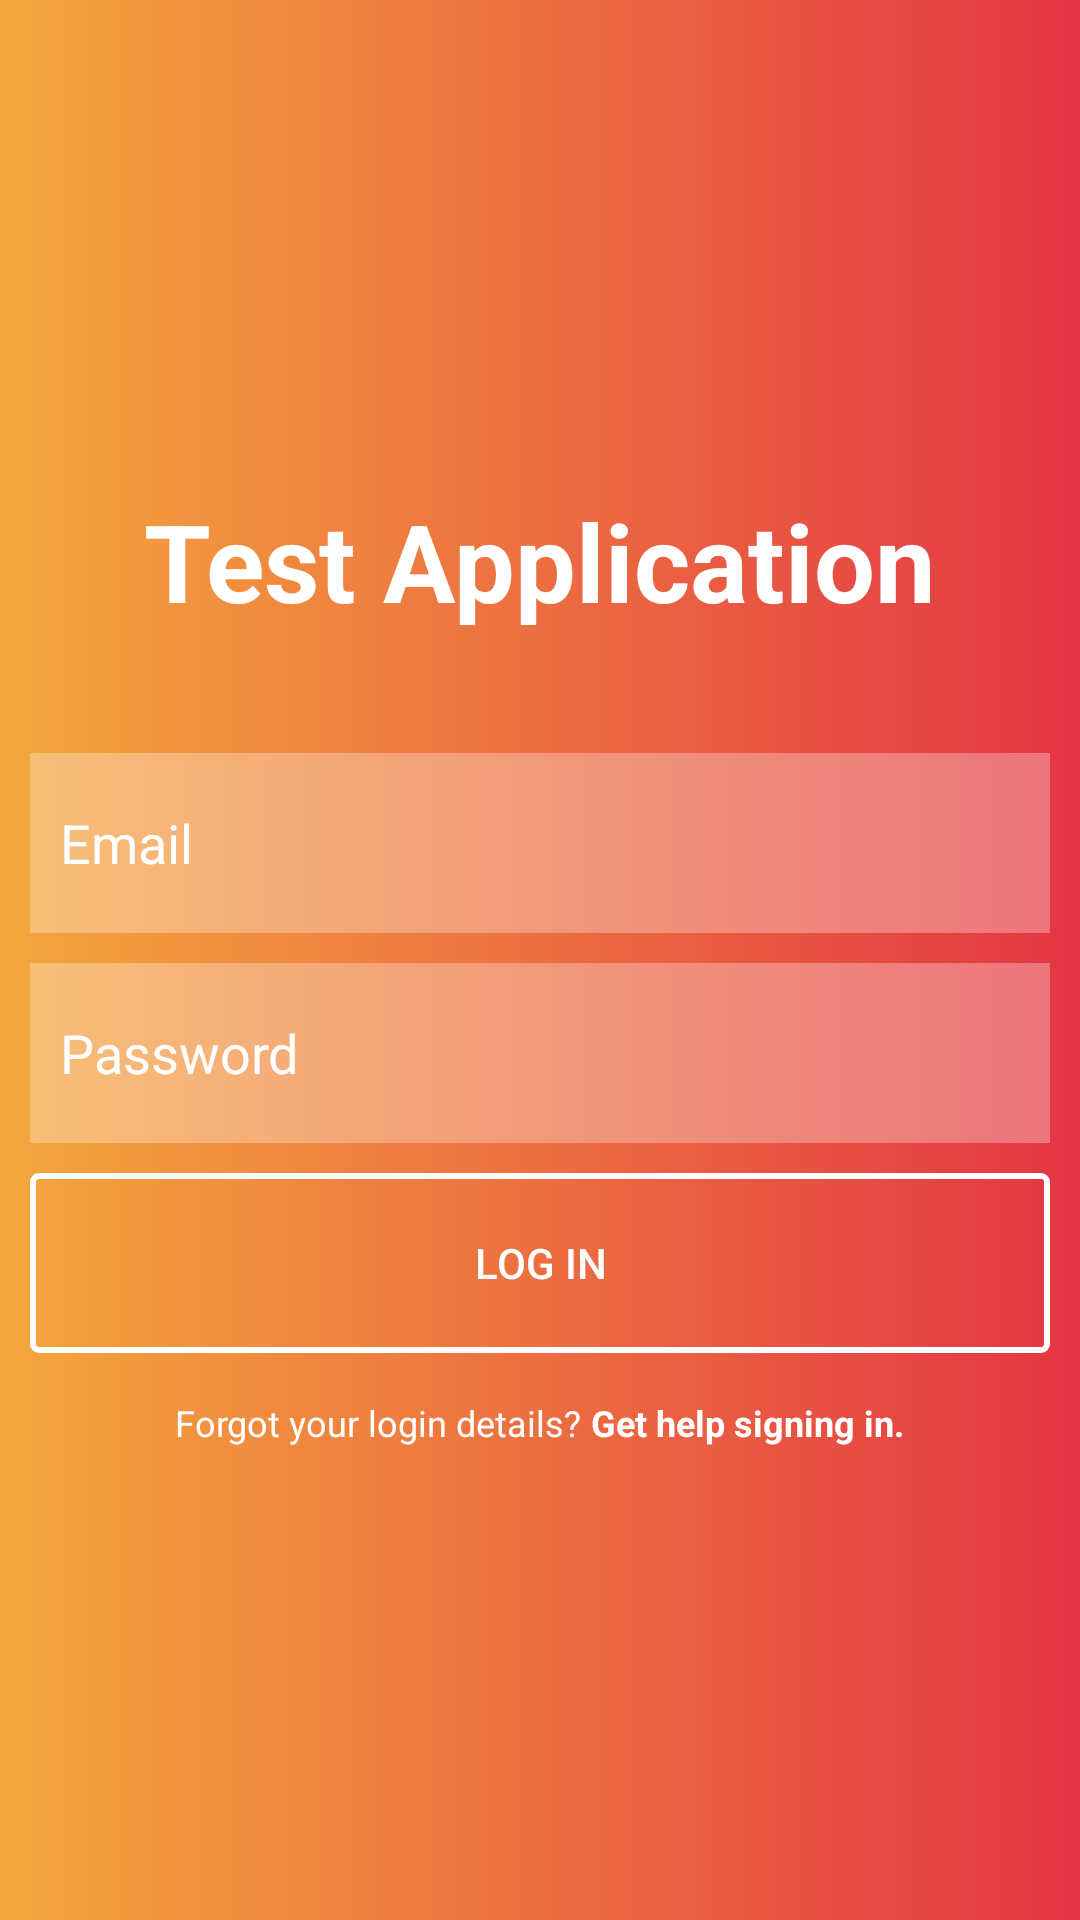

Layout XML and referenced resources for this Android screen:
<!-- AndroidManifest.xml: activity theme AppTheme -->
<!-- res/layout/activity_main.xml -->
<?xml version="1.0" encoding="utf-8"?>
<RelativeLayout xmlns:android="http://schemas.android.com/apk/res/android"
    xmlns:tools="http://schemas.android.com/tools"
    android:id="@+id/container"
    android:layout_width="match_parent"
    android:layout_height="match_parent"
    android:background="@drawable/animation_list"
    android:orientation="vertical"
    android:padding="10dp">

    <LinearLayout
        android:layout_centerVertical="true"
        android:layout_width="match_parent"
        android:layout_height="wrap_content"
        android:orientation="vertical">

        <TextView
            android:id="@+id/lblHeader"
            android:layout_width="match_parent"
            android:layout_height="wrap_content"
            android:layout_gravity="center_horizontal"
            android:layout_marginBottom="10dp"
            android:gravity="center_horizontal"
            android:padding="20dp"
            android:text="Test Application"
            android:textColor="#fff"
            android:textSize="36sp"
            android:textStyle="bold" />

        <EditText
            android:id="@+id/edtEmail"
            android:layout_width="match_parent"
            android:layout_height="60dp"
            android:layout_marginTop="10dp"
            android:adjustViewBounds="true"
            android:imeOptions="actionNext"
            android:background="@drawable/edittext"
            android:hint="Email"
            android:padding="10dp"
            android:textColor="#fff"
            android:textColorHint="#fff" />

        <EditText
            android:id="@+id/edtPassword"
            android:layout_width="match_parent"
            android:layout_height="60dp"
            android:layout_marginTop="10dp"
            android:adjustViewBounds="true"
            android:imeOptions="actionDone"
            android:background="@drawable/edittext"
            android:hint="Password"
            android:inputType="textPassword"
            android:padding="10dp"
            android:textColor="#fff"
            android:textColorHint="#fff" />

        <Button
            android:id="@+id/btnLogin"
            android:layout_width="match_parent"
            android:layout_height="60dp"
            android:layout_marginTop="10dp"
            android:background="@drawable/edittext_bg"
            android:text="Log In"
            android:textColor="#fff" />

        <LinearLayout
            android:layout_width="match_parent"
            android:layout_height="wrap_content"
            android:layout_gravity="left"
            android:layout_margin="15dp"
            android:gravity="center_horizontal"
            android:orientation="horizontal">

            <TextView
                android:layout_width="wrap_content"
                android:layout_height="wrap_content"
                android:text="Forgot your login details?"
                android:textColor="#fff"
                android:textSize="12sp" />

            <TextView
                android:id="@+id/nextpage"
                android:layout_width="wrap_content"
                android:layout_height="wrap_content"
                android:text=" Get help signing in."
                android:textColor="#fff"
                android:textSize="12sp"
                android:textStyle="bold" />
        </LinearLayout>


    </LinearLayout>
</RelativeLayout>
<!-- resources referenced by this layout -->
<resources>
  <!-- drawable animation_list (drawable-v24) -->
  <?xml version="1.0" encoding="utf-8"?>
  <animation-list xmlns:android="http://schemas.android.com/apk/res/android">
      <item
          android:drawable="@drawable/color1"
          android:duration="4000" />
      <item
          android:drawable="@drawable/color2"
          android:duration="4000" />
      <item
          android:drawable="@drawable/color3"
          android:duration="4000" />
      <item
          android:drawable="@drawable/color4"
          android:duration="4000" />
      <item
          android:drawable="@drawable/color5"
          android:duration="4000" />
  </animation-list>
  <style name="AppTheme" parent="Theme.AppCompat.DayNight.NoActionBar">
          
          <item name="colorPrimary">@color/colorPrimary</item>
          <item name="colorPrimaryDark">@color/colorPrimaryDark</item>
          <item name="colorAccent">@color/colorAccent</item>
      </style>
  <!-- drawable color1 (drawable-v24) -->
  <?xml version="1.0" encoding="utf-8"?>
  <shape xmlns:android="http://schemas.android.com/apk/res/android">
      <gradient
          android:startColor="#f4a73d"
          android:endColor="#e43544"
          android:angle="0"/>
  </shape>
  <!-- drawable color2 (drawable-v24) -->
  <?xml version="1.0" encoding="utf-8"?>
  <shape xmlns:android="http://schemas.android.com/apk/res/android">
      <gradient
          android:startColor="#ef5531"
          android:endColor="#bd256e"
          android:angle="45"/>
  </shape>
  <!-- drawable color3 (drawable-v24) -->
  <?xml version="1.0" encoding="utf-8"?>
  <shape xmlns:android="http://schemas.android.com/apk/res/android">
      <gradient
          android:startColor="#dc2a4e"
          android:endColor="#a41a89"
          android:angle="90"/>
  </shape>
  <!-- drawable color4 (drawable-v24) -->
  <?xml version="1.0" encoding="utf-8"?>
  <shape xmlns:android="http://schemas.android.com/apk/res/android">
      <gradient
          android:startColor="#e3114d"
          android:endColor="#bc0d82"
          android:angle="135"/>
  </shape>
  <!-- drawable color5 (drawable-v24) -->
  <?xml version="1.0" encoding="utf-8"?>
  <shape xmlns:android="http://schemas.android.com/apk/res/android">
      <gradient
          android:startColor="#d6145a"
          android:endColor="#6c1fc7"
          android:angle="180"/>
  </shape>
  <!-- drawable button_disabled (drawable-v24) -->
  <?xml version="1.0" encoding="utf-8"?>
  <shape xmlns:android="http://schemas.android.com/apk/res/android"
      android:shape="rectangle">
      <solid
          android:color="#abe9e9e9"/>
  
      <padding android:left="7dp"
          android:top="7dp"
          android:right="7dp"
          android:bottom="7dp" />
      <stroke
          android:width="1dip"
          android:color="#000" />
      <corners android:radius= "2dp" />
  </shape>
  <!-- drawable button_pressed (drawable-v24) -->
  <?xml version="1.0" encoding="utf-8"?>
  <shape xmlns:android="http://schemas.android.com/apk/res/android"
      android:shape="rectangle">
      <solid
          android:color="#405de6"/>
  
      <padding android:left="7dp"
          android:top="7dp"
          android:right="7dp"
          android:bottom="7dp" />
      <stroke
          android:width="1dip"
          android:color="#405de6" />
      <corners android:radius= "2dp" />
  </shape>
  <!-- drawable button_enabled (drawable-v24) -->
  <?xml version="1.0" encoding="utf-8"?>
  <shape xmlns:android="http://schemas.android.com/apk/res/android"
      android:shape="rectangle">
      <solid
          android:color="@android:color/transparent"/>
  
      <padding android:left="7dp"
          android:top="7dp"
          android:right="7dp"
          android:bottom="7dp" />
      <stroke
          android:width="2dp"
          android:color="#fff" />
      <corners android:radius= "2dp" />
  </shape>
  <color name="colorPrimary">#3F51B5</color>
  <color name="colorPrimaryDark">#303F9F</color>
  <color name="colorAccent">#FF4081</color>
</resources>
